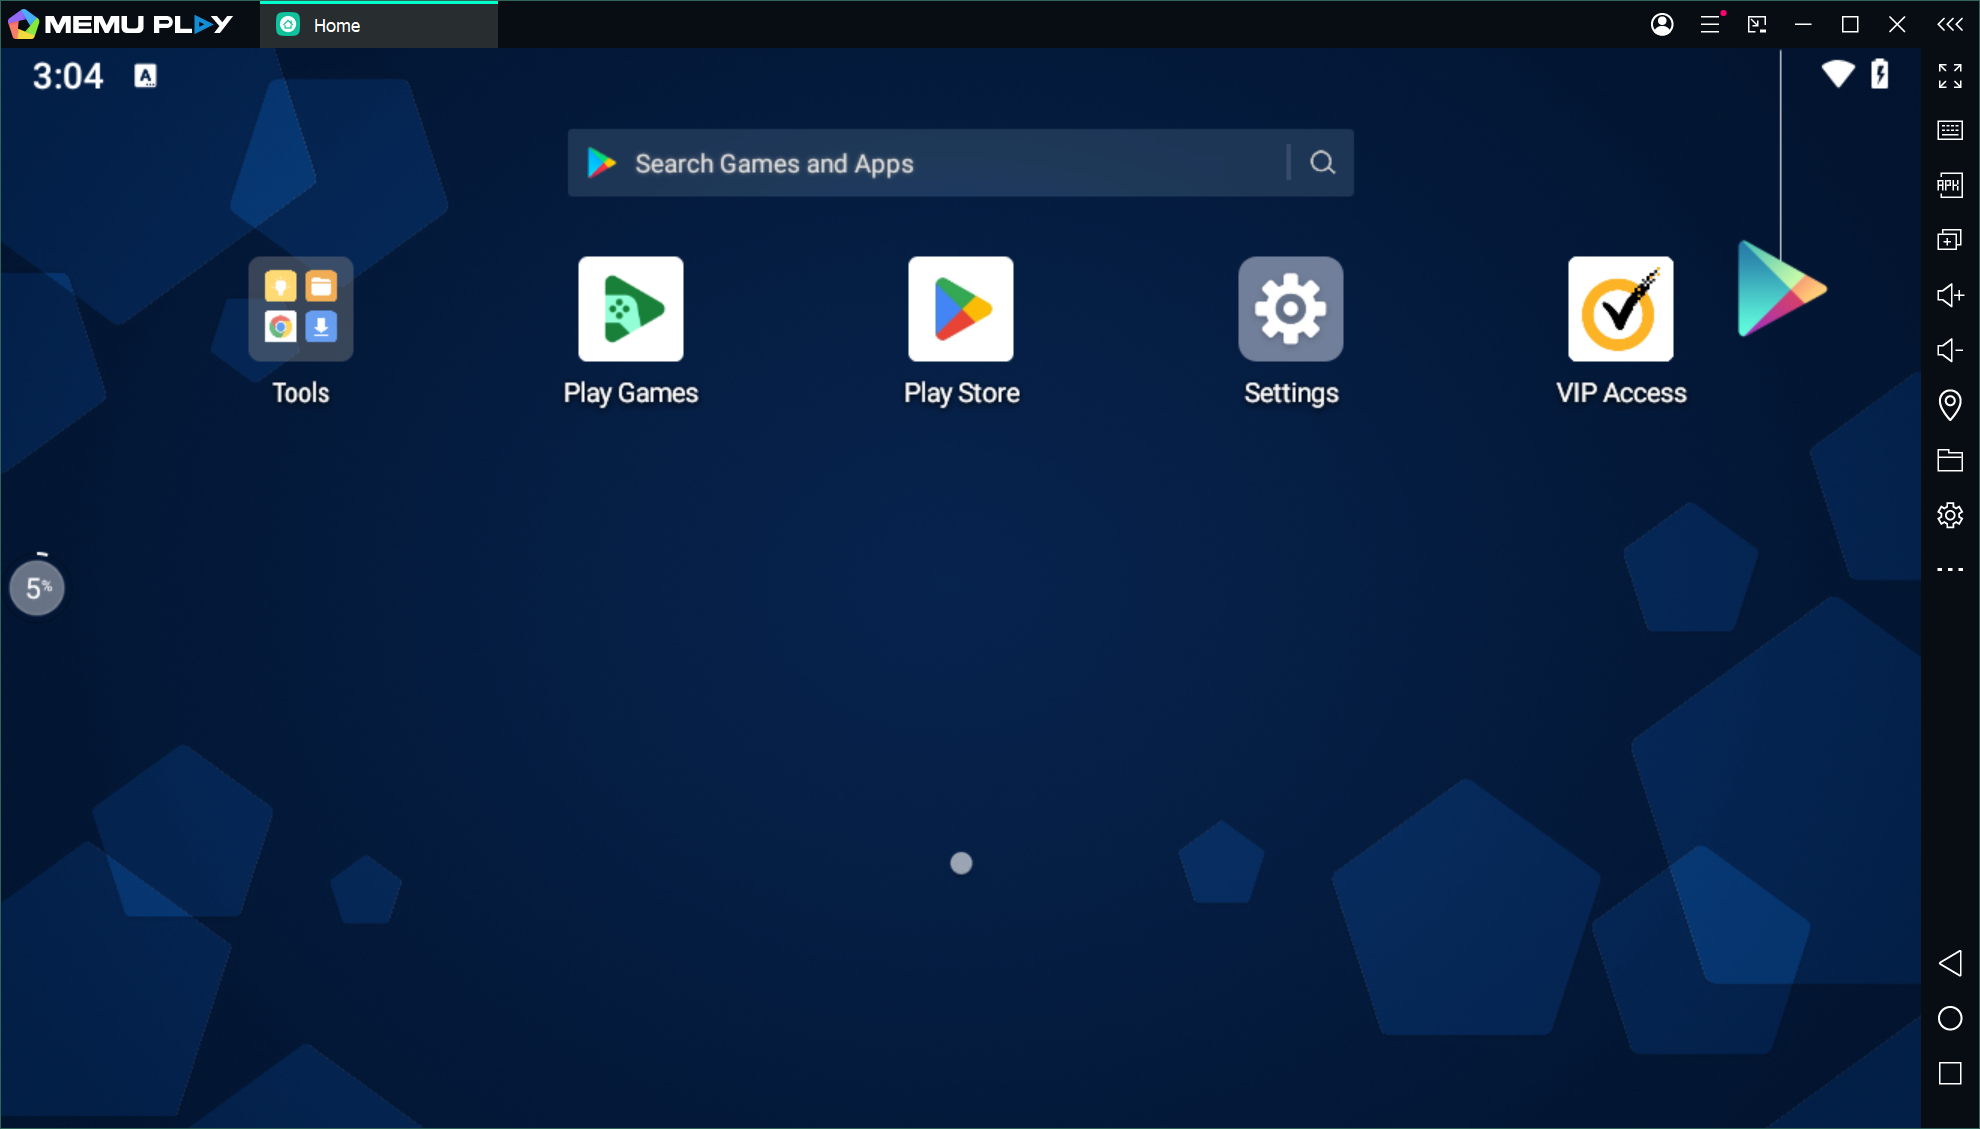
Task: Flujos para poder ocupar memu play con uipath.
Workflow: MemuCodeV2

Step 1: Use Application: MEmu on the element in window 'MEmu' (memu.exe)

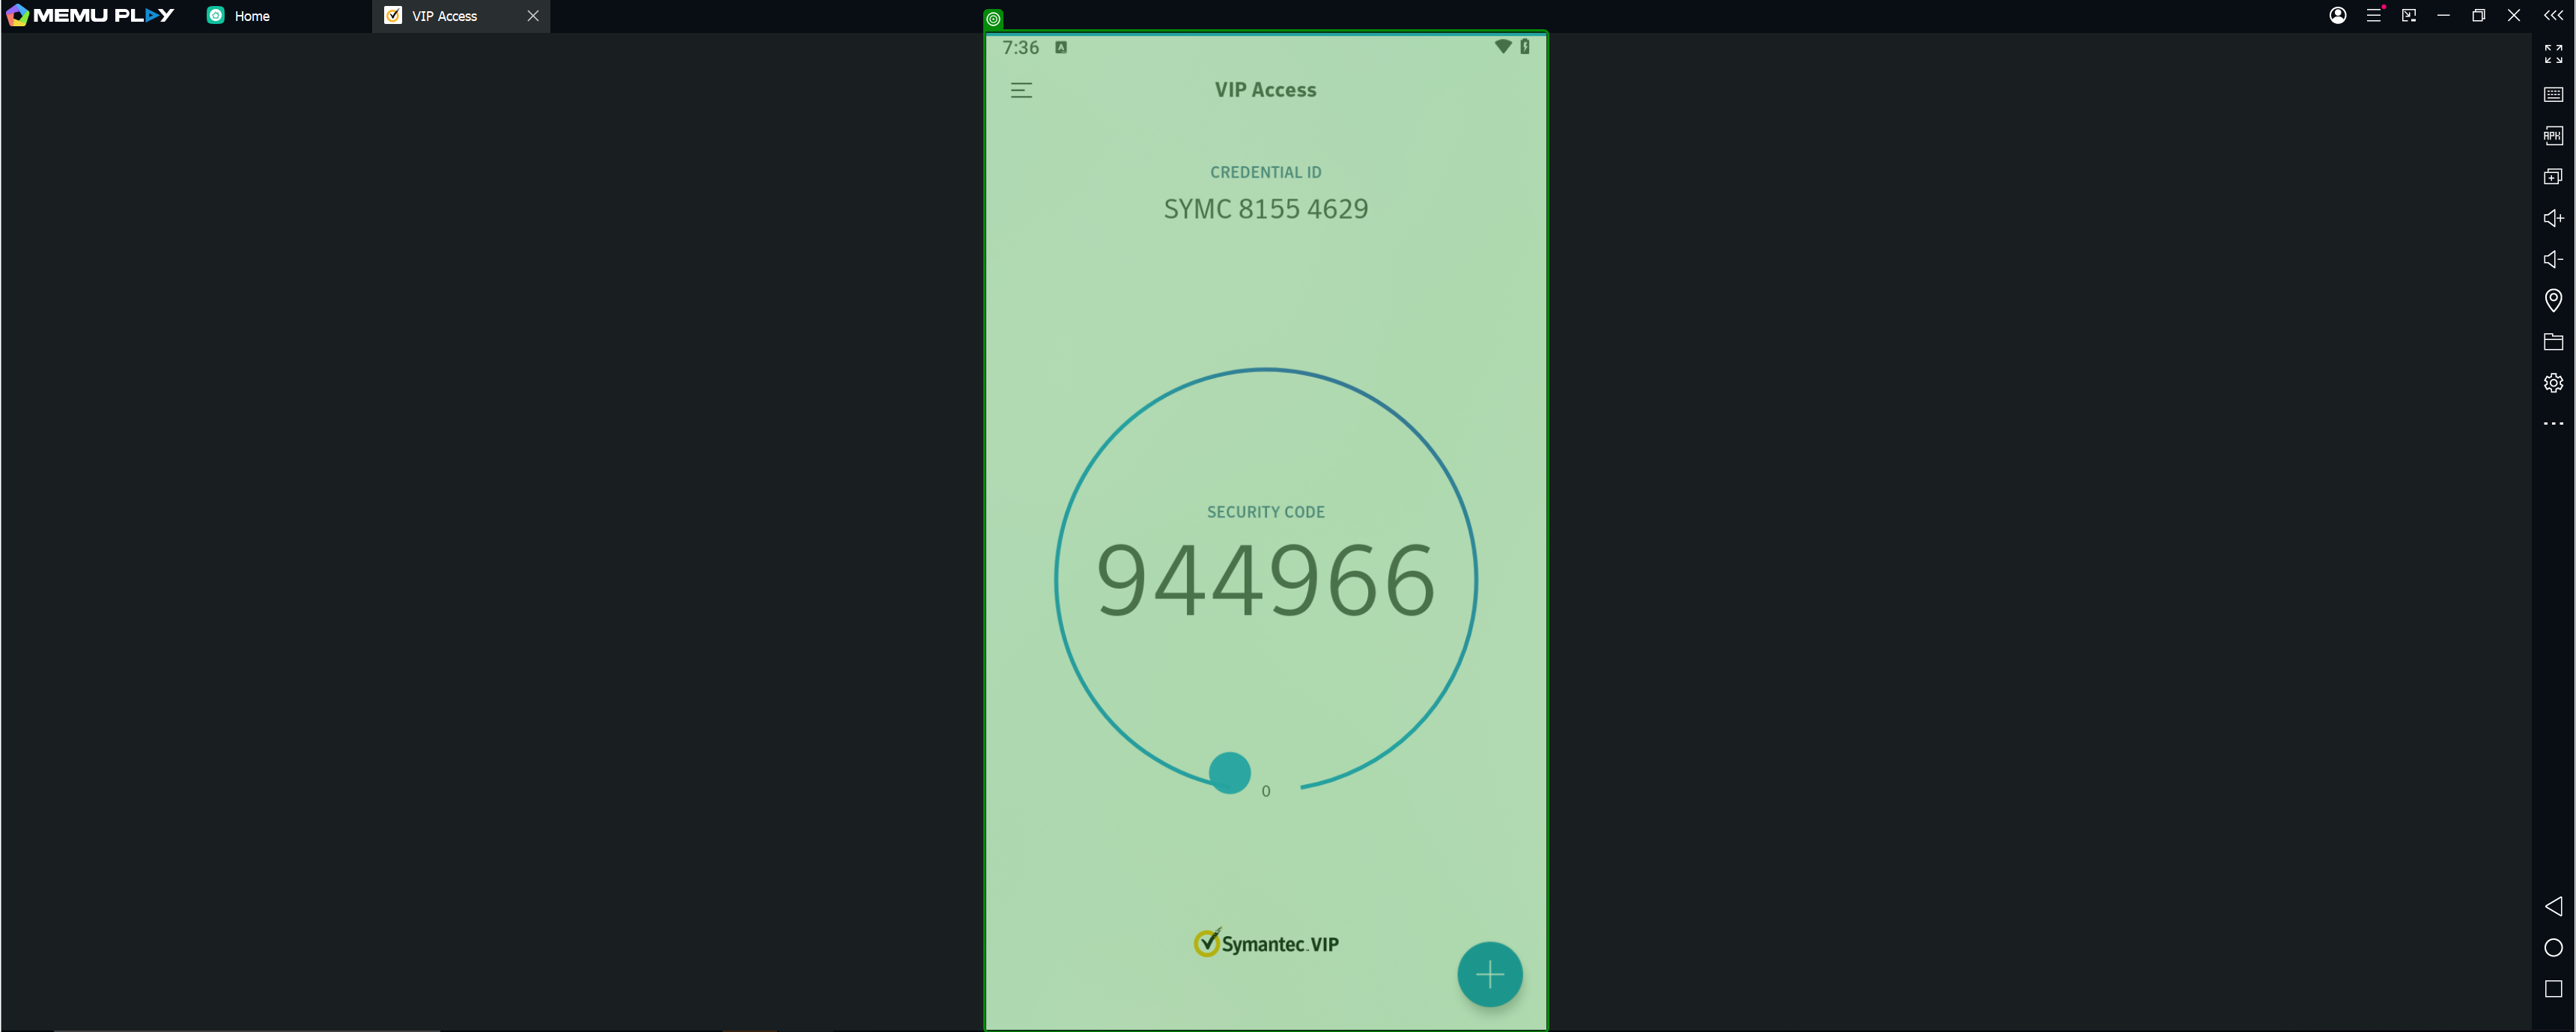
Step 2: check 'sub'

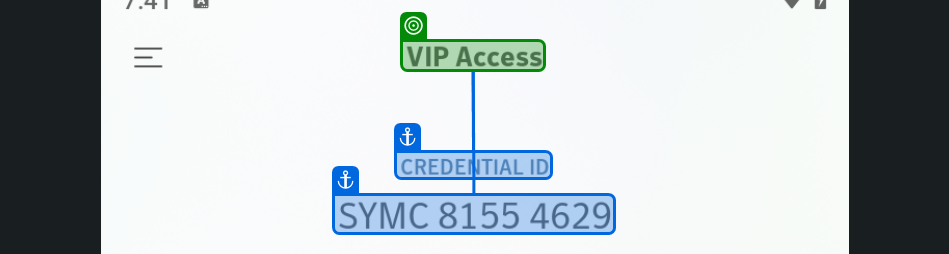
Step 3 [then]: check 'VIP Access'

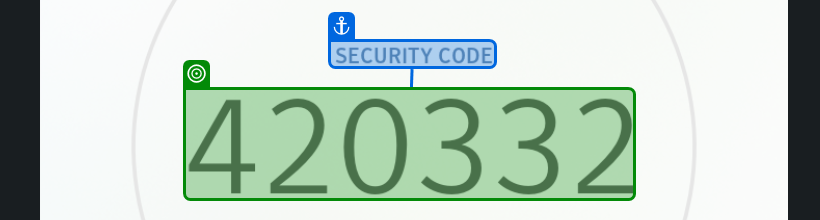
Step 4 [then]: get-text from 'SECURITY CODE'